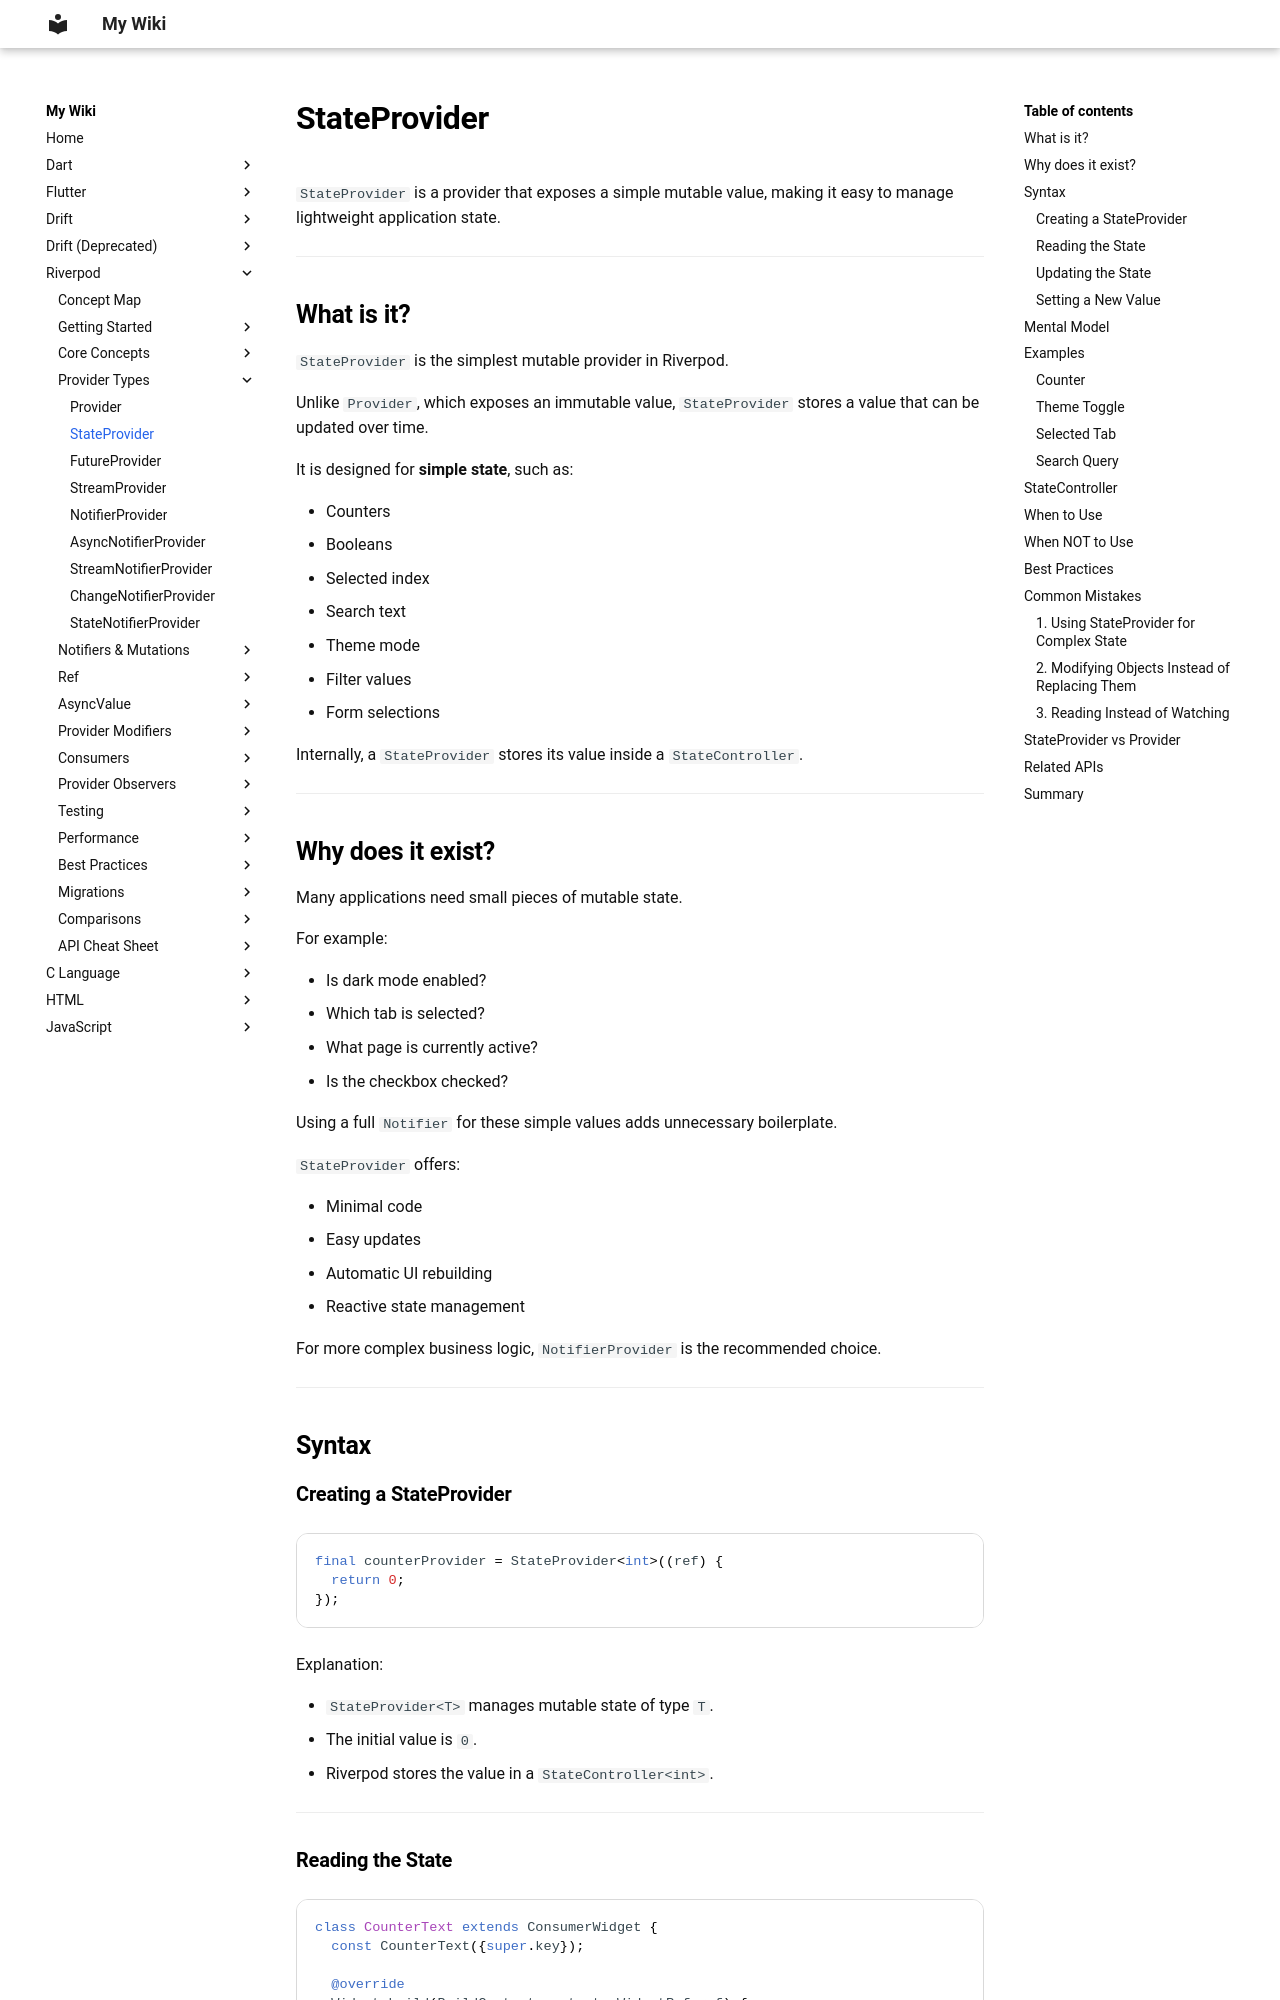

repository: aromalsibu/my-dev-wiki · page: riverpod/03_provider_types/02_stateprovider/index.html · generator: mkdocs

# StateProvider

`StateProvider` is a provider that exposes a simple mutable value, making it easy to manage lightweight application state.

---

## What is it?

`StateProvider` is the simplest mutable provider in Riverpod.

Unlike `Provider`, which exposes an immutable value, `StateProvider` stores a value that can be updated over time.

It is designed for **simple state**, such as:

- Counters
- Booleans
- Selected index
- Search text
- Theme mode
- Filter values
- Form selections

Internally, a `StateProvider` stores its value inside a `StateController`.

---

## Why does it exist?

Many applications need small pieces of mutable state.

For example:

- Is dark mode enabled?
- Which tab is selected?
- What page is currently active?
- Is the checkbox checked?

Using a full `Notifier` for these simple values adds unnecessary boilerplate.

`StateProvider` offers:

- Minimal code
- Easy updates
- Automatic UI rebuilding
- Reactive state management

For more complex business logic, `NotifierProvider` is the recommended choice.

---

## Syntax

### Creating a StateProvider

```dart
final counterProvider = StateProvider<int>((ref) {
  return 0;
});
```

Explanation:

- `StateProvider<T>` manages mutable state of type `T`.
- The initial value is `0`.
- Riverpod stores the value in a `StateController<int>`.

---
